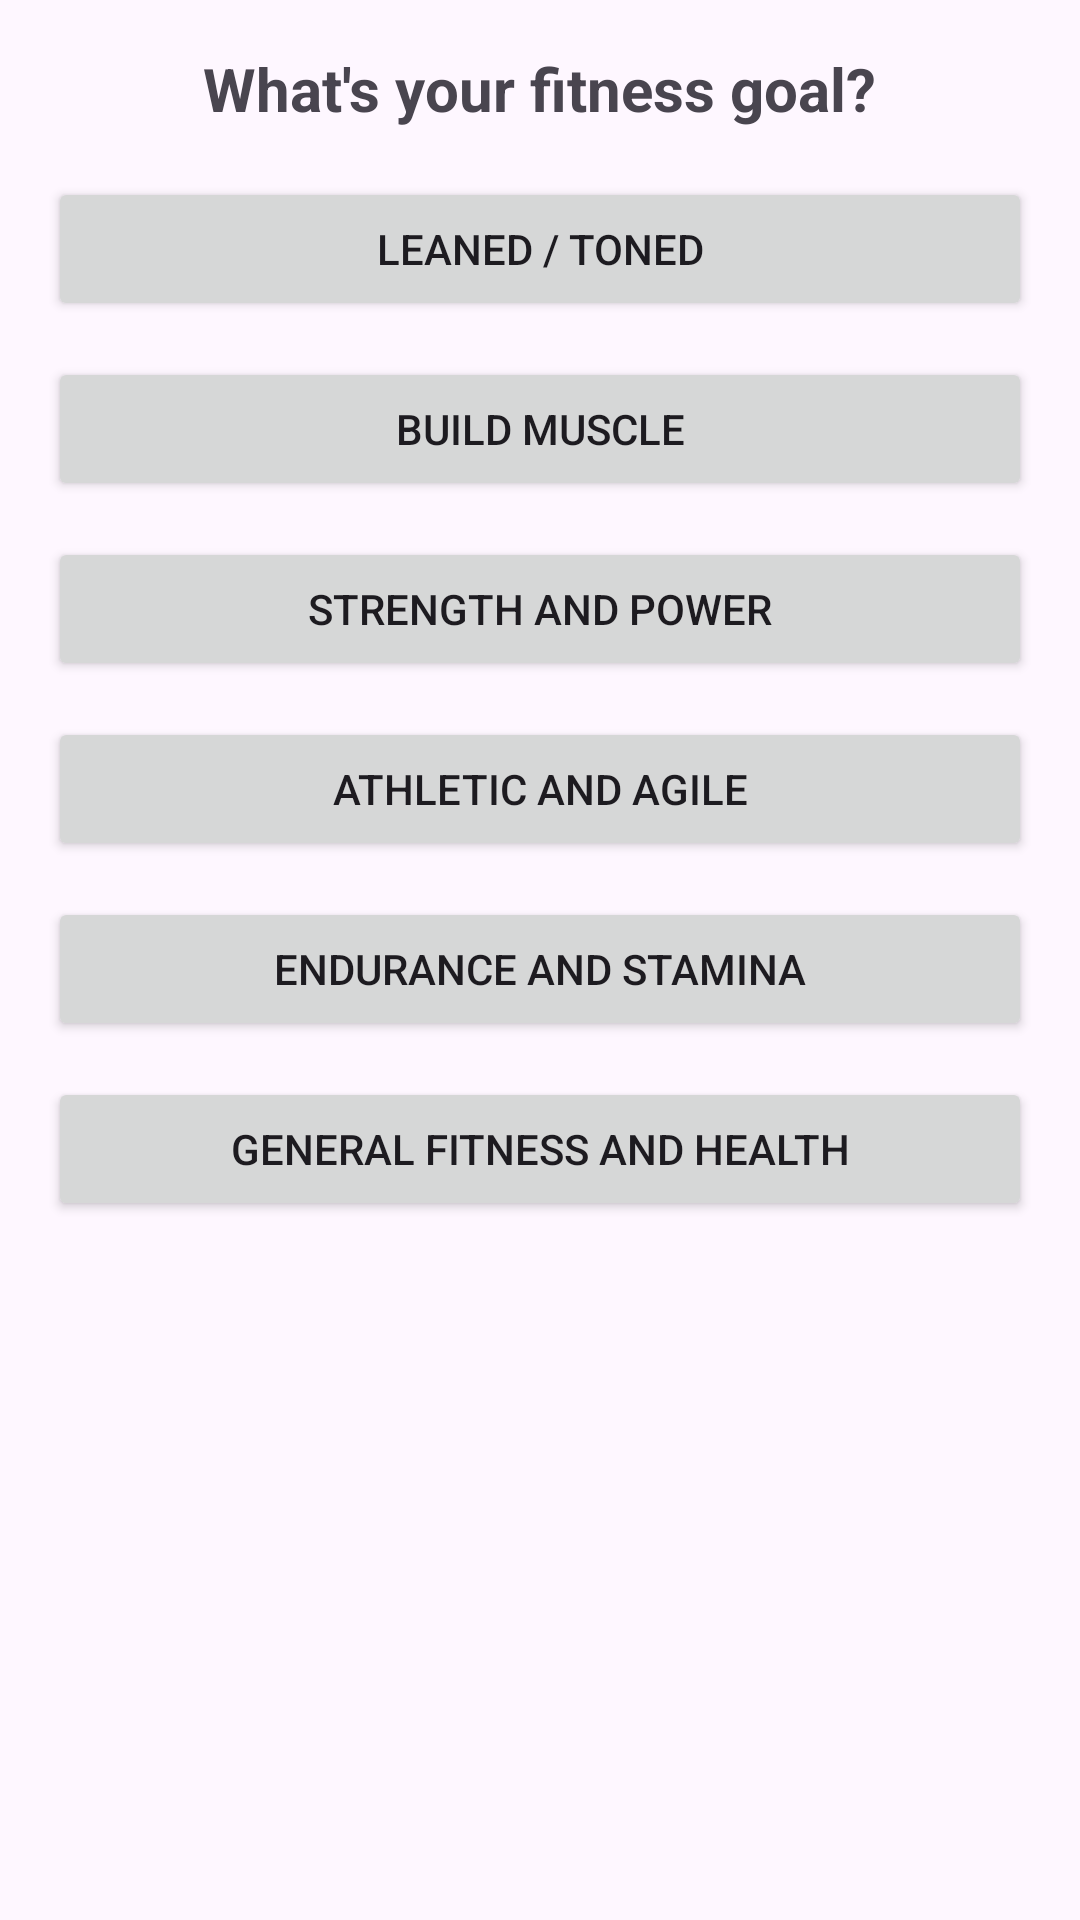

Write the Android layout XML for this screen, with the resource values it uses.
<!-- AndroidManifest.xml: application theme Theme.Thriveapp -->
<!-- res/layout/activity_preferences.xml -->
<?xml version="1.0" encoding="utf-8"?>
<ScrollView xmlns:android="http://schemas.android.com/apk/res/android"
    android:layout_width="match_parent"
    android:layout_height="match_parent"
    android:padding="16dp">

    <LinearLayout
        android:orientation="vertical"
        android:layout_width="match_parent"
        android:layout_height="wrap_content"
        android:gravity="center_horizontal">

        <TextView
            android:layout_width="wrap_content"
            android:layout_height="wrap_content"
            android:text="What's your fitness goal?"
            android:textSize="20sp"
            android:textStyle="bold"
            android:layout_marginBottom="16dp" />

        <Button
            android:id="@+id/btn_leaned"
            android:text="LEANED / TONED"
            android:layout_width="match_parent"
            android:layout_height="wrap_content"
            android:layout_marginBottom="12dp"/>

        <Button
            android:id="@+id/btn_build"
            android:text="BUILD MUSCLE"
            android:layout_width="match_parent"
            android:layout_height="wrap_content"
            android:layout_marginBottom="12dp"/>

        <Button
            android:id="@+id/btn_strength"
            android:text="STRENGTH AND POWER"
            android:layout_width="match_parent"
            android:layout_height="wrap_content"
            android:layout_marginBottom="12dp"/>

        <Button
            android:id="@+id/btn_athletic"
            android:text="ATHLETIC AND AGILE"
            android:layout_width="match_parent"
            android:layout_height="wrap_content"
            android:layout_marginBottom="12dp"/>

        <Button
            android:id="@+id/btn_endurance"
            android:text="ENDURANCE AND STAMINA"
            android:layout_width="match_parent"
            android:layout_height="wrap_content"
            android:layout_marginBottom="12dp"/>

        <Button
            android:id="@+id/btn_general"
            android:text="GENERAL FITNESS AND HEALTH"
            android:layout_width="match_parent"
            android:layout_height="wrap_content"
            android:layout_marginBottom="12dp"/>
    </LinearLayout>
</ScrollView>
<!-- resources referenced by this layout -->
<resources>
  <style name="Theme.Thriveapp" parent="Base.Theme.Thriveapp" />
  <style name="Base.Theme.Thriveapp" parent="Theme.Material3.DayNight.NoActionBar">
          
          
      </style>
</resources>
